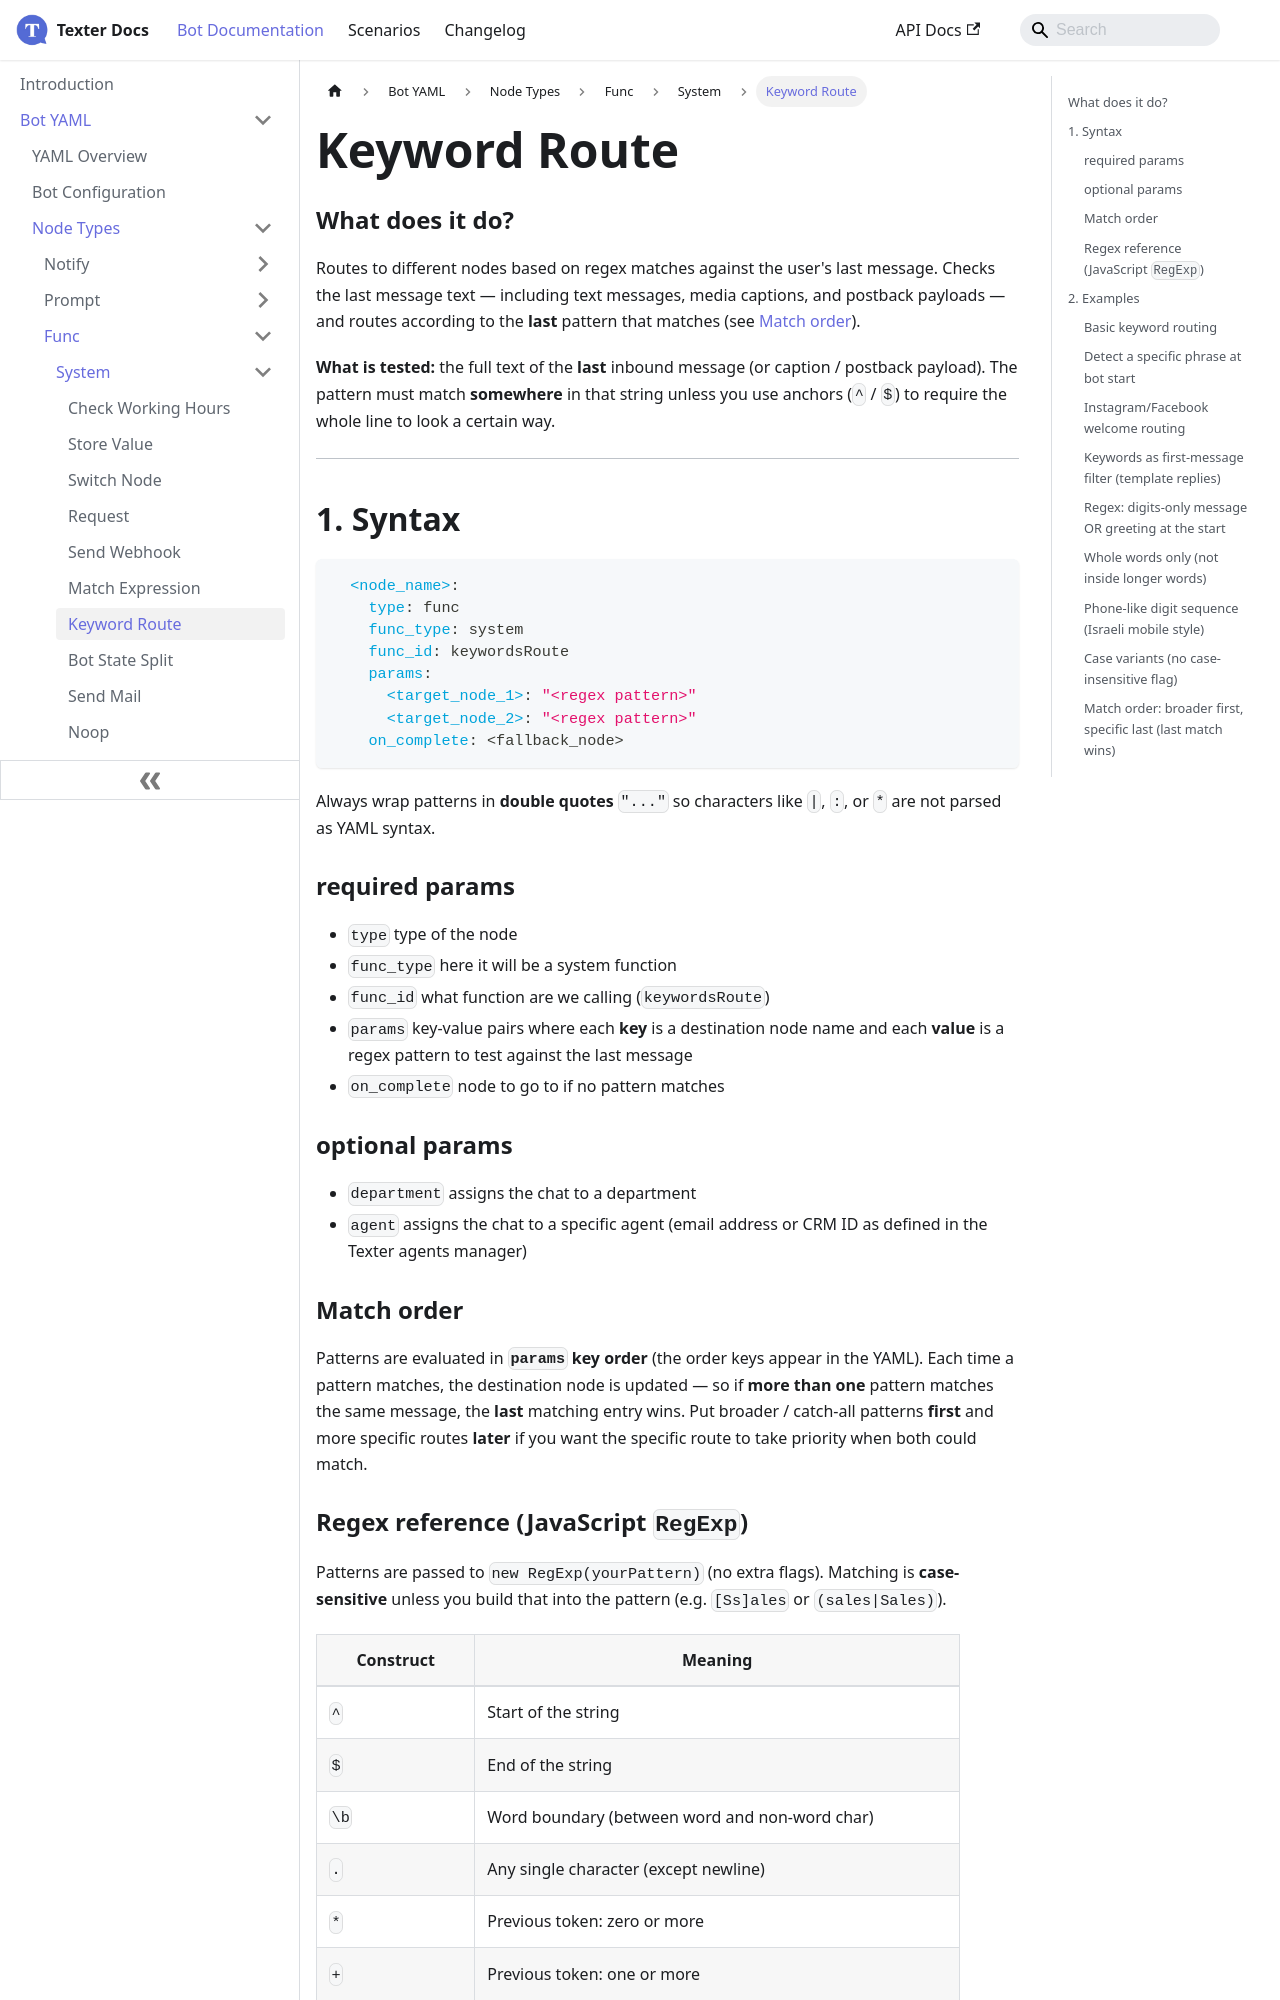

repository: whatsper/texterdocs · page: docs/YAML/Types/Func/System/Keyword Route.html · generator: docusaurus

---
sidebar_position: 7
---


# Keyword Route

### What does it do?
Routes to different nodes based on regex matches against the user's last message. Checks the last message text — including text messages, media captions, and postback payloads — and routes according to the **last** pattern that matches (see [Match order](#match-order)).

**What is tested:** the full text of the **last** inbound message (or caption / postback payload). The pattern must match **somewhere** in that string unless you use anchors (`^` / `$`) to require the whole line to look a certain way.
___
## 1. Syntax
```yaml
  <node_name>:
    type: func
    func_type: system
    func_id: keywordsRoute
    params:
      <target_node_1>: "<regex pattern>"
      <target_node_2>: "<regex pattern>"
    on_complete: <fallback_node>
```

Always wrap patterns in **double quotes** `"..."` so characters like `|`, `:`, or `*` are not parsed as YAML syntax.

### required params
- `type` type of the node
- `func_type` here it will be a system function
- `func_id` what function are we calling (`keywordsRoute`)
- `params` key-value pairs where each **key** is a destination node name and each **value** is a regex pattern to test against the last message
- `on_complete` node to go to if no pattern matches

### optional params
- `department` assigns the chat to a department
- `agent` assigns the chat to a specific agent (email address or CRM ID as defined in the Texter agents manager)

### Match order
Patterns are evaluated in **`params` key order** (the order keys appear in the YAML). Each time a pattern matches, the destination node is updated — so if **more than one** pattern matches the same message, the **last** matching entry wins. Put broader / catch-all patterns **first** and more specific routes **later** if you want the specific route to take priority when both could match.
